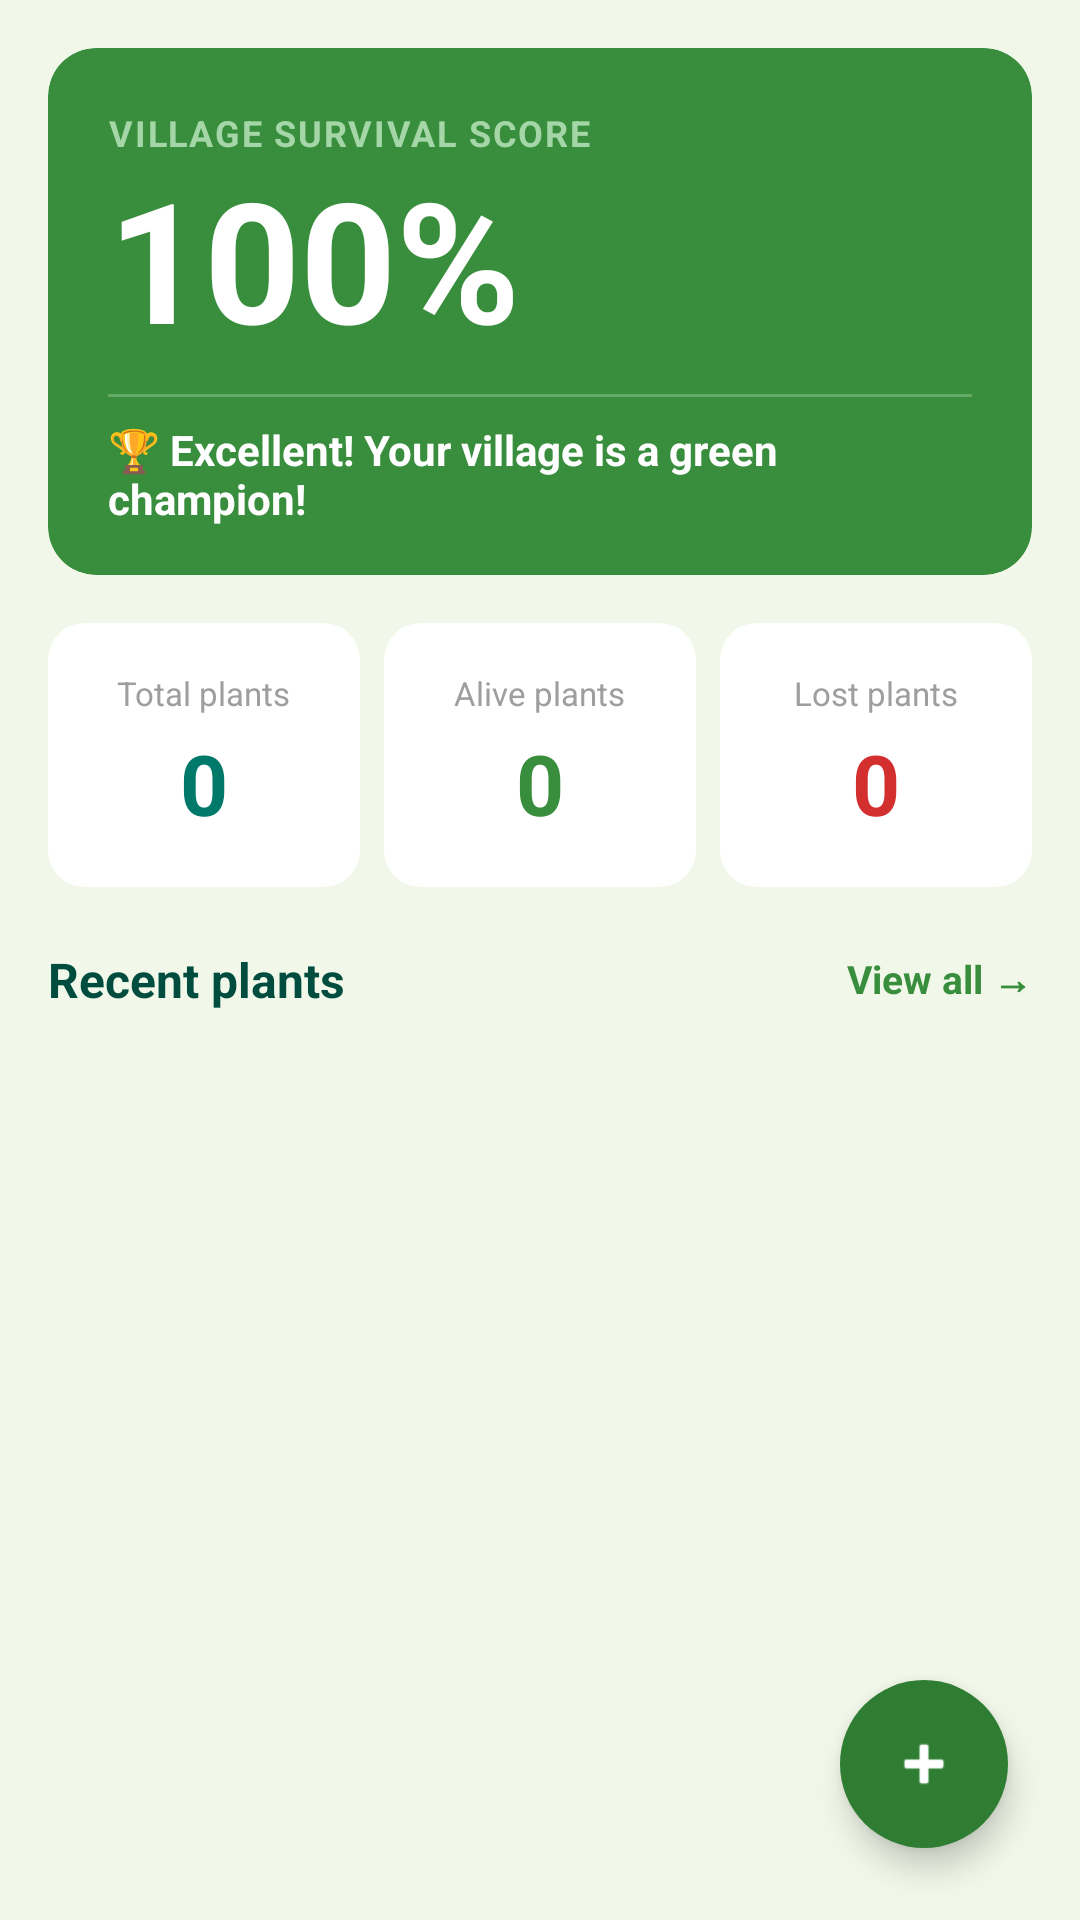

Produce the Android XML layout that renders to this screen, including the resource entries it uses.
<!-- AndroidManifest.xml: application theme Theme.NammaHasiru -->
<!-- res/layout/fragment_home.xml -->
<?xml version="1.0" encoding="utf-8"?>
<androidx.coordinatorlayout.widget.CoordinatorLayout
    xmlns:android="http://schemas.android.com/apk/res/android"
    xmlns:app="http://schemas.android.com/apk/res-auto"
    android:layout_width="match_parent"
    android:layout_height="match_parent"
    android:background="@color/background_color">

    <ScrollView
        android:layout_width="match_parent"
        android:layout_height="match_parent"
        android:fillViewport="true">

        <LinearLayout
            android:layout_width="match_parent"
            android:layout_height="wrap_content"
            android:orientation="vertical"
            android:padding="16dp">

            
            <androidx.cardview.widget.CardView
                android:layout_width="match_parent"
                android:layout_height="wrap_content"
                android:layout_marginBottom="16dp"
                app:cardCornerRadius="16dp"
                app:cardElevation="0dp"
                app:cardBackgroundColor="#388E3C">
                <LinearLayout
                    android:layout_width="match_parent"
                    android:layout_height="wrap_content"
                    android:orientation="vertical"
                    android:paddingHorizontal="20dp"
                    android:paddingTop="20dp"
                    android:paddingBottom="16dp">
                    <TextView
                        android:layout_width="wrap_content"
                        android:layout_height="wrap_content"
                        android:text="VILLAGE SURVIVAL SCORE"
                        android:textColor="#A5D6A7"
                        android:textSize="12sp"
                        android:textAllCaps="true"
                        android:textStyle="bold"
                        android:letterSpacing="0.05" />
                    <TextView
                        android:id="@+id/tv_survival_rate"
                        android:layout_width="wrap_content"
                        android:layout_height="wrap_content"
                        android:text="100%"
                        android:textColor="#FFFFFF"
                        android:textSize="56sp"
                        android:textStyle="bold"
                        android:layout_marginTop="-4dp" />
                    <View
                        android:layout_width="match_parent"
                        android:layout_height="1dp"
                        android:layout_marginTop="8dp"
                        android:background="#66A5D6A7" />
                    <TextView
                        android:layout_width="wrap_content"
                        android:layout_height="wrap_content"
                        android:layout_marginTop="8dp"
                        android:text="🏆 Excellent! Your village is a green champion!"
                        android:textColor="#FFFFFF"
                        android:textSize="14sp"
                        android:textStyle="bold" />
                </LinearLayout>
            </androidx.cardview.widget.CardView>

            
            <LinearLayout
                android:layout_width="match_parent"
                android:layout_height="wrap_content"
                android:orientation="horizontal"
                android:layout_marginBottom="20dp">

                
                <androidx.cardview.widget.CardView
                    android:id="@+id/card_total_plants"
                    android:layout_width="0dp"
                    android:layout_height="wrap_content"
                    android:layout_weight="1"
                    android:layout_marginEnd="8dp"
                    app:cardCornerRadius="12dp"
                    app:cardElevation="0dp"
                    app:cardBackgroundColor="#FFFFFF"
                    app:strokeWidth="1dp"
                    app:strokeColor="#E0E0E0">
                    <LinearLayout
                        android:layout_width="match_parent"
                        android:layout_height="wrap_content"
                        android:orientation="vertical"
                        android:paddingVertical="16dp"
                        android:paddingHorizontal="8dp"
                        android:gravity="center">
                        <TextView
                            android:layout_width="wrap_content"
                            android:layout_height="wrap_content"
                            android:text="Total plants"
                            android:textColor="#9E9E9E"
                            android:textSize="11sp"
                            android:textAllCaps="false"
                            android:layout_marginBottom="4dp"/>
                        <TextView
                            android:id="@+id/tv_total_plants"
                            android:layout_width="wrap_content"
                            android:layout_height="wrap_content"
                            android:text="0"
                            android:textColor="#00796B"
                            android:textSize="28sp"
                            android:textStyle="bold" />
                    </LinearLayout>
                </androidx.cardview.widget.CardView>

                
                <androidx.cardview.widget.CardView
                    android:id="@+id/card_alive_plants"
                    android:layout_width="0dp"
                    android:layout_height="wrap_content"
                    android:layout_weight="1"
                    android:layout_marginEnd="8dp"
                    app:cardCornerRadius="12dp"
                    app:cardElevation="0dp"
                    app:cardBackgroundColor="#FFFFFF"
                    app:strokeWidth="1dp"
                    app:strokeColor="#E0E0E0">
                    <LinearLayout
                        android:layout_width="match_parent"
                        android:layout_height="wrap_content"
                        android:orientation="vertical"
                        android:paddingVertical="16dp"
                        android:paddingHorizontal="8dp"
                        android:gravity="center">
                        <TextView
                            android:layout_width="wrap_content"
                            android:layout_height="wrap_content"
                            android:text="Alive plants"
                            android:textColor="#9E9E9E"
                            android:textSize="11sp"
                            android:textAllCaps="false"
                            android:layout_marginBottom="4dp"/>
                        <TextView
                            android:id="@+id/tv_alive_plants"
                            android:layout_width="wrap_content"
                            android:layout_height="wrap_content"
                            android:text="0"
                            android:textColor="#388E3C"
                            android:textSize="28sp"
                            android:textStyle="bold" />
                    </LinearLayout>
                </androidx.cardview.widget.CardView>

                
                <androidx.cardview.widget.CardView
                    android:id="@+id/card_dead_plants"
                    android:layout_width="0dp"
                    android:layout_height="wrap_content"
                    android:layout_weight="1"
                    app:cardCornerRadius="12dp"
                    app:cardElevation="0dp"
                    app:cardBackgroundColor="#FFFFFF"
                    app:strokeWidth="1dp"
                    app:strokeColor="#E0E0E0">
                    <LinearLayout
                        android:layout_width="match_parent"
                        android:layout_height="wrap_content"
                        android:orientation="vertical"
                        android:paddingVertical="16dp"
                        android:paddingHorizontal="8dp"
                        android:gravity="center">
                        <TextView
                            android:layout_width="wrap_content"
                            android:layout_height="wrap_content"
                            android:text="Lost plants"
                            android:textColor="#9E9E9E"
                            android:textSize="11sp"
                            android:textAllCaps="false"
                            android:layout_marginBottom="4dp"/>
                        <TextView
                            android:id="@+id/tv_dead_plants"
                            android:layout_width="wrap_content"
                            android:layout_height="wrap_content"
                            android:text="0"
                            android:textColor="#D32F2F"
                            android:textSize="28sp"
                            android:textStyle="bold" />
                    </LinearLayout>
                </androidx.cardview.widget.CardView>
            </LinearLayout>

            
            <LinearLayout
                android:layout_width="match_parent"
                android:layout_height="wrap_content"
                android:orientation="horizontal"
                android:gravity="center_vertical"
                android:layout_marginBottom="12dp">
                <TextView
                    android:layout_width="0dp"
                    android:layout_height="wrap_content"
                    android:layout_weight="1"
                    android:text="Recent plants"
                    android:textColor="#004D40"
                    android:textSize="16sp"
                    android:textStyle="bold" />
                <TextView
                    android:id="@+id/tv_view_all"
                    android:layout_width="wrap_content"
                    android:layout_height="wrap_content"
                    android:text="View all →"
                    android:textColor="#388E3C"
                    android:textSize="13sp"
                    android:textStyle="bold" />
            </LinearLayout>

            <androidx.recyclerview.widget.RecyclerView
                android:id="@+id/rv_recent_plants"
                android:layout_width="match_parent"
                android:layout_height="wrap_content"
                android:nestedScrollingEnabled="false"
                android:clipToPadding="false" />

            <View android:layout_width="match_parent" android:layout_height="90dp" />
        </LinearLayout>
    </ScrollView>

    <com.google.android.material.floatingactionbutton.FloatingActionButton
        android:id="@+id/fab_add_plant"
        android:layout_width="wrap_content"
        android:layout_height="wrap_content"
        android:layout_gravity="bottom|end"
        android:layout_margin="24dp"
        android:contentDescription="Add Plant"
        app:srcCompat="@android:drawable/ic_input_add"
        app:backgroundTint="@color/green_700"
        app:shapeAppearanceOverlay="@style/CircularFAB"
        app:tint="@color/white" />

</androidx.coordinatorlayout.widget.CoordinatorLayout>
<!-- resources referenced by this layout -->
<resources>
  <color name="background_color">#F1F8E9</color>
  <color name="green_700">#2E7D32</color>
  <color name="white">#FFFFFF</color>
  <style name="CircularFAB" parent="ShapeAppearance.Material3.Corner.Full">
          <item name="cornerSize">50%</item>
      </style>
  <style name="Theme.NammaHasiru" parent="Theme.Material3.Light.NoActionBar">
          
          <item name="colorPrimary">@color/green_700</item>
          <item name="colorOnPrimary">@color/white</item>
          <item name="colorPrimaryContainer">@color/green_100</item>
          <item name="colorOnPrimaryContainer">@color/green_900</item>
  
          
          <item name="colorSecondary">@color/earth_amber</item>
          <item name="colorOnSecondary">@color/white</item>
          <item name="colorSecondaryContainer">@color/green_50</item>
          <item name="colorOnSecondaryContainer">@color/green_800</item>
  
          
          <item name="android:statusBarColor">@color/green_800</item>
          
          <item name="android:navigationBarColor">@color/surface_color</item>
  
          
          <item name="android:windowBackground">@color/background_color</item>
          <item name="colorSurface">@color/surface_color</item>
          <item name="colorOnSurface">@color/text_primary</item>
      </style>
  <color name="green_100">#DCEDC8</color>
  <color name="green_900">#1B4020</color>
  <color name="earth_amber">#FF8F00</color>
  <color name="green_50">#F1F8E9</color>
  <color name="green_800">#1B5E20</color>
  <color name="surface_color">#FFFFFF</color>
  <color name="text_primary">#212121</color>
</resources>
